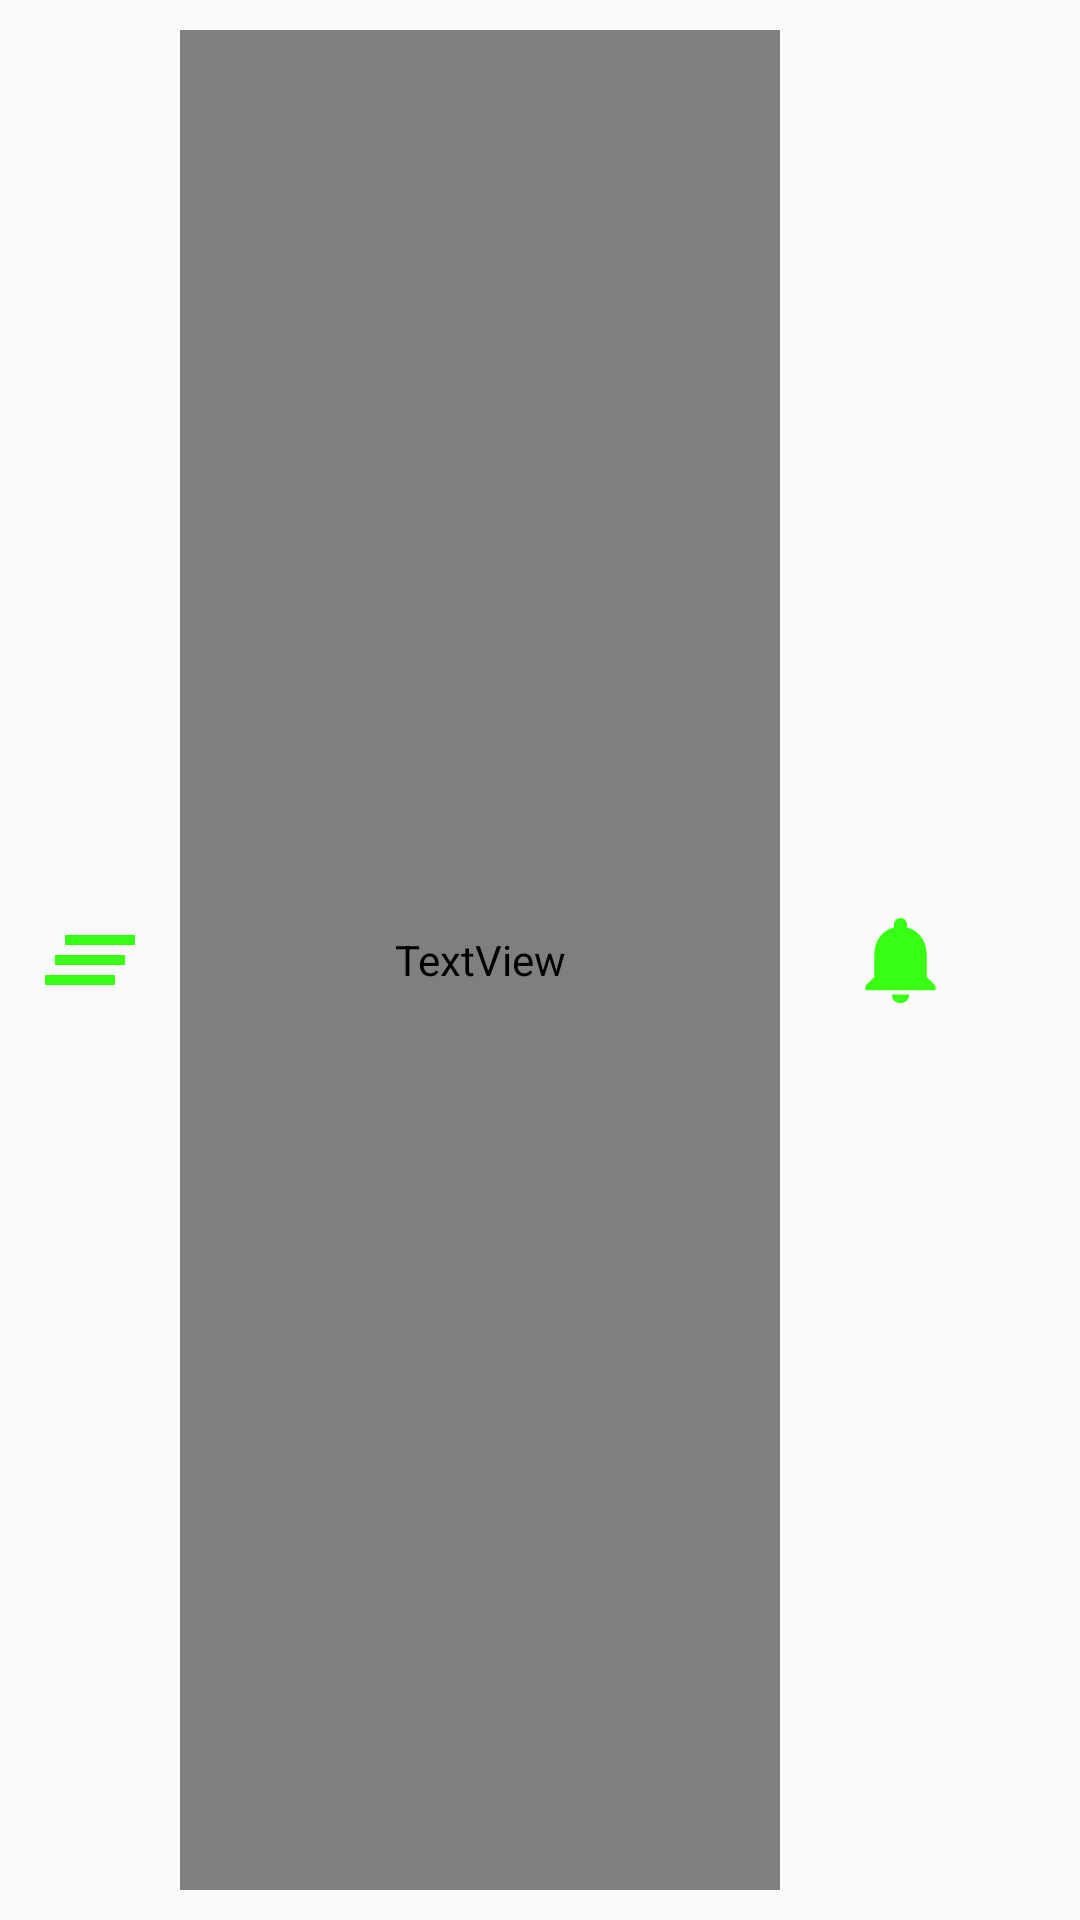

Produce the Android XML layout that renders to this screen, including the resource entries it uses.
<!-- AndroidManifest.xml: application theme AppTheme -->
<!-- res/layout/main_toolbar.xml -->
<?xml version="1.0" encoding="utf-8"?>
<LinearLayout
    xmlns:android="http://schemas.android.com/apk/res/android" android:layout_width="match_parent"
    android:layout_height="wrap_content"

    android:orientation="horizontal"
    android:padding="10dp"
    android:gravity="center_vertical"


    >

    <ImageView
        android:id="@+id/menuBar"
        android:layout_width="40dp"
        android:layout_height="50dp"
        android:onClick="ClickMenu"
        android:src="@drawable/menu_bar2">

    </ImageView>

    <TextView
        android:layout_width="200dp"
        android:layout_height="match_parent"
        android:textSize="24dp"
        android:text="Ray Crypto"
        android:textColor="#39ff14"
        android:gravity="center"
        android:fontFamily="@font/poppins_semibold"
        android:shadowDx="0"
        android:shadowDy="0"
        android:shadowRadius="50"
        android:layout_marginLeft="10dp"
        >

    </TextView>

    <ImageView
        android:id="@+id/notificationImageView"
        android:layout_width="40dp"
        android:layout_height="35dp"
        android:onClick="NotificationImageView"
        android:src="@drawable/ic_baseline_notifications_24"
        android:layout_marginLeft="20dp"
        android:layout_gravity="center"
        >

    </ImageView>




</LinearLayout>
<!-- resources referenced by this layout -->
<resources>
  <!-- drawable ic_baseline_notifications_24 (drawable) -->
  <vector android:height="24dp" android:tint="#39ff14"
      android:viewportHeight="24" android:viewportWidth="24"
      android:width="24dp" xmlns:android="http://schemas.android.com/apk/res/android">
      <path android:fillColor="@android:color/white" android:pathData="M12,22c1.1,0 2,-0.9 2,-2h-4c0,1.1 0.89,2 2,2zM18,16v-5c0,-3.07 -1.64,-5.64 -4.5,-6.32L13.5,4c0,-0.83 -0.67,-1.5 -1.5,-1.5s-1.5,0.67 -1.5,1.5v0.68C7.63,5.36 6,7.92 6,11v5l-2,2v1h16v-1l-2,-2z"/>
  </vector>
  <!-- drawable menu_bar2 (drawable) -->
  <vector android:height="34dp" android:tint="#39ff14"
      android:viewportHeight="24" android:viewportWidth="24"
      android:width="34dp" xmlns:android="http://schemas.android.com/apk/res/android">
      <path android:fillColor="@android:color/white" android:pathData="M5,13h14v-2L5,11v2zM3,17h14v-2L3,15v2zM7,7v2h14L21,7L7,7z"/>
  </vector>
  <style name="AppTheme" parent="Theme.AppCompat.Light.DarkActionBar">
          
          <item name="colorPrimary">@color/colorPrimary</item>
          <item name="colorPrimaryDark">@color/colorPrimaryDark</item>
          <item name="colorAccent">@color/colorAccent</item>
      </style>
  <color name="colorPrimary">#6200EE</color>
  <color name="colorPrimaryDark">#3700B3</color>
  <color name="colorAccent">#03DAC5</color>
</resources>
